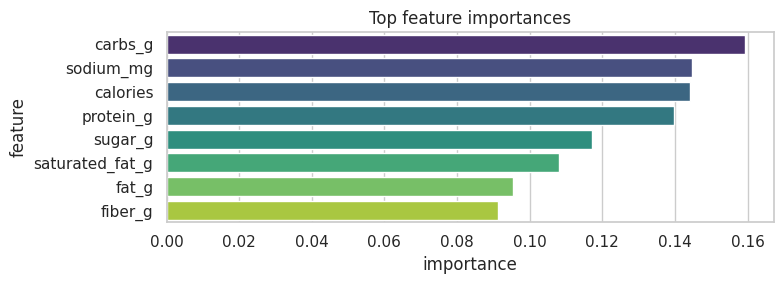

Data behind this chart, as committed beside it:
feature, importance
calories, 0.1442
protein_g, 0.1397
fat_g, 0.09545
carbs_g, 0.1593
fiber_g, 0.09135
sugar_g, 0.1171
sodium_mg, 0.1448
saturated_fat_g, 0.1081
